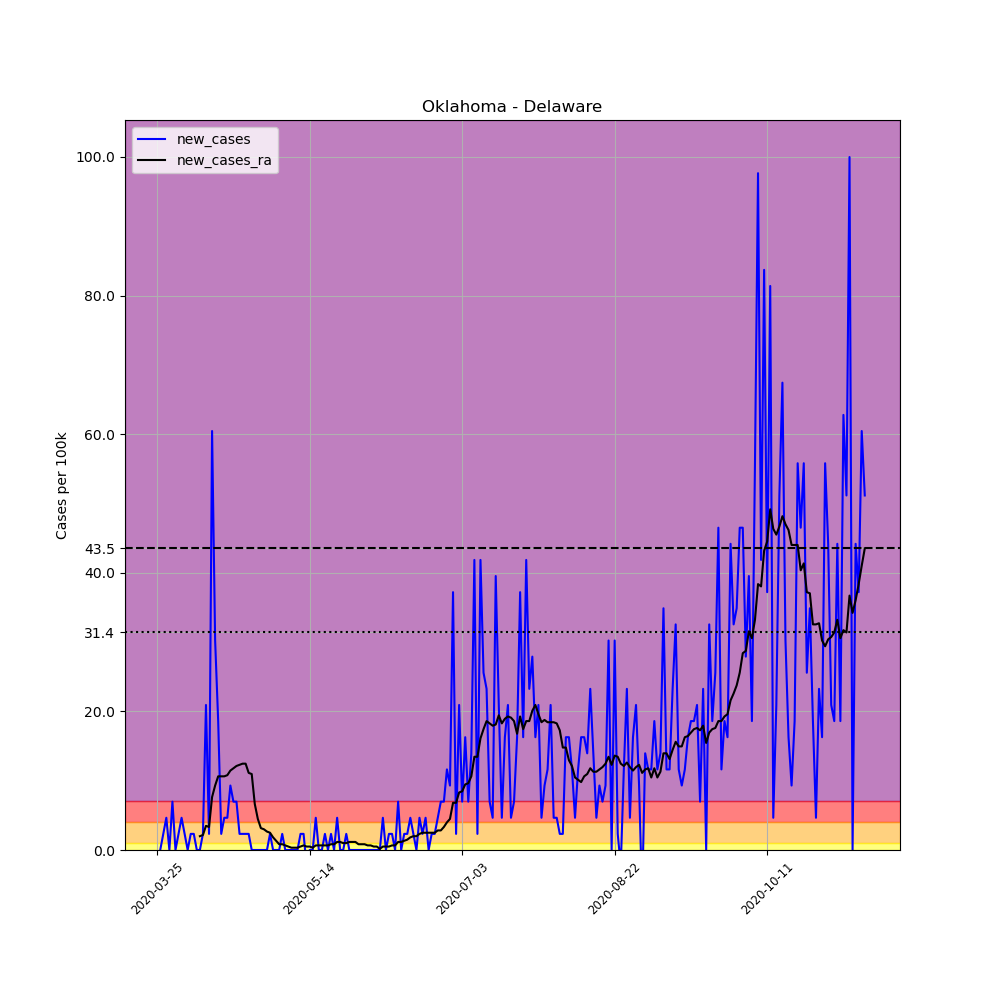

The data file committed next to this chart (first rows):
, date, county, state, fips, cases, deaths, COUNTY, STNAME, CTYNAME, POPESTIMATE2019, per_100k, new_cases, new_cases_ra
343600, 2020-03-25, Delaware, Oklahoma, 40041, 1, 0, 41, Oklahoma, Delaware, 43009, 2.325, , 
343601, 2020-03-26, Delaware, Oklahoma, 40041, 1, 0, 41, Oklahoma, Delaware, 43009, 2.325, 0.0, 
343602, 2020-03-27, Delaware, Oklahoma, 40041, 2, 0, 41, Oklahoma, Delaware, 43009, 4.65, 2.325, 
343603, 2020-03-28, Delaware, Oklahoma, 40041, 4, 0, 41, Oklahoma, Delaware, 43009, 9.3, 4.65, 
343604, 2020-03-29, Delaware, Oklahoma, 40041, 4, 0, 41, Oklahoma, Delaware, 43009, 9.3, 0.0, 
343605, 2020-03-30, Delaware, Oklahoma, 40041, 7, 0, 41, Oklahoma, Delaware, 43009, 16.28, 6.975, 
343606, 2020-03-31, Delaware, Oklahoma, 40041, 7, 0, 41, Oklahoma, Delaware, 43009, 16.28, 0.0, 
343607, 2020-04-01, Delaware, Oklahoma, 40041, 8, 0, 41, Oklahoma, Delaware, 43009, 18.6, 2.325, 
343608, 2020-04-02, Delaware, Oklahoma, 40041, 10, 0, 41, Oklahoma, Delaware, 43009, 23.25, 4.65, 
343609, 2020-04-03, Delaware, Oklahoma, 40041, 11, 0, 41, Oklahoma, Delaware, 43009, 25.58, 2.325, 
343610, 2020-04-04, Delaware, Oklahoma, 40041, 11, 0, 41, Oklahoma, Delaware, 43009, 25.58, 0.0, 
343611, 2020-04-05, Delaware, Oklahoma, 40041, 12, 0, 41, Oklahoma, Delaware, 43009, 27.9, 2.325, 
343612, 2020-04-06, Delaware, Oklahoma, 40041, 13, 0, 41, Oklahoma, Delaware, 43009, 30.23, 2.325, 
343613, 2020-04-07, Delaware, Oklahoma, 40041, 13, 0, 41, Oklahoma, Delaware, 43009, 30.23, 0.0, 
343614, 2020-04-08, Delaware, Oklahoma, 40041, 13, 0, 41, Oklahoma, Delaware, 43009, 30.23, 0.0, 1.993
343615, 2020-04-09, Delaware, Oklahoma, 40041, 14, 0, 41, Oklahoma, Delaware, 43009, 32.55, 2.325, 2.159
343616, 2020-04-10, Delaware, Oklahoma, 40041, 23, 0, 41, Oklahoma, Delaware, 43009, 53.48, 20.93, 3.488
343617, 2020-04-11, Delaware, Oklahoma, 40041, 24, 0, 41, Oklahoma, Delaware, 43009, 55.8, 2.325, 3.322
343618, 2020-04-12, Delaware, Oklahoma, 40041, 50, 0, 41, Oklahoma, Delaware, 43009, 116.3, 60.45, 7.64
343619, 2020-04-13, Delaware, Oklahoma, 40041, 63, 0, 41, Oklahoma, Delaware, 43009, 146.5, 30.23, 9.3
343620, 2020-04-14, Delaware, Oklahoma, 40041, 71, 0, 41, Oklahoma, Delaware, 43009, 165.1, 18.6, 10.63
343621, 2020-04-15, Delaware, Oklahoma, 40041, 72, 0, 41, Oklahoma, Delaware, 43009, 167.4, 2.325, 10.63
343622, 2020-04-16, Delaware, Oklahoma, 40041, 74, 2, 41, Oklahoma, Delaware, 43009, 172.1, 4.65, 10.63
343623, 2020-04-17, Delaware, Oklahoma, 40041, 76, 4, 41, Oklahoma, Delaware, 43009, 176.7, 4.65, 10.8
343624, 2020-04-18, Delaware, Oklahoma, 40041, 80, 4, 41, Oklahoma, Delaware, 43009, 186, 9.3, 11.46
343625, 2020-04-19, Delaware, Oklahoma, 40041, 83, 5, 41, Oklahoma, Delaware, 43009, 193, 6.975, 11.79
343626, 2020-04-20, Delaware, Oklahoma, 40041, 86, 5, 41, Oklahoma, Delaware, 43009, 200, 6.975, 12.12
343627, 2020-04-21, Delaware, Oklahoma, 40041, 87, 9, 41, Oklahoma, Delaware, 43009, 202.3, 2.325, 12.29
343628, 2020-04-22, Delaware, Oklahoma, 40041, 88, 9, 41, Oklahoma, Delaware, 43009, 204.6, 2.325, 12.46
343629, 2020-04-23, Delaware, Oklahoma, 40041, 89, 9, 41, Oklahoma, Delaware, 43009, 206.9, 2.325, 12.46
343630, 2020-04-24, Delaware, Oklahoma, 40041, 90, 9, 41, Oklahoma, Delaware, 43009, 209.3, 2.325, 11.13
343631, 2020-04-25, Delaware, Oklahoma, 40041, 90, 10, 41, Oklahoma, Delaware, 43009, 209.3, 0.0, 10.96
343632, 2020-04-26, Delaware, Oklahoma, 40041, 90, 10, 41, Oklahoma, Delaware, 43009, 209.3, 0.0, 6.643
343633, 2020-04-27, Delaware, Oklahoma, 40041, 90, 10, 41, Oklahoma, Delaware, 43009, 209.3, 0.0, 4.484
343634, 2020-04-28, Delaware, Oklahoma, 40041, 90, 11, 41, Oklahoma, Delaware, 43009, 209.3, 0.0, 3.155
343635, 2020-04-29, Delaware, Oklahoma, 40041, 90, 11, 41, Oklahoma, Delaware, 43009, 209.3, 0.0, 2.989
343636, 2020-04-30, Delaware, Oklahoma, 40041, 90, 13, 41, Oklahoma, Delaware, 43009, 209.3, 0.0, 2.657
343637, 2020-05-01, Delaware, Oklahoma, 40041, 91, 13, 41, Oklahoma, Delaware, 43009, 211.6, 2.325, 2.491
343638, 2020-05-02, Delaware, Oklahoma, 40041, 91, 13, 41, Oklahoma, Delaware, 43009, 211.6, 0.0, 1.827
343639, 2020-05-03, Delaware, Oklahoma, 40041, 91, 13, 41, Oklahoma, Delaware, 43009, 211.6, 0.0, 1.329
343640, 2020-05-04, Delaware, Oklahoma, 40041, 91, 13, 41, Oklahoma, Delaware, 43009, 211.6, 0.0, 0.8304
343641, 2020-05-05, Delaware, Oklahoma, 40041, 92, 14, 41, Oklahoma, Delaware, 43009, 213.9, 2.325, 0.8304
343642, 2020-05-06, Delaware, Oklahoma, 40041, 92, 14, 41, Oklahoma, Delaware, 43009, 213.9, 0.0, 0.6643
343643, 2020-05-07, Delaware, Oklahoma, 40041, 92, 15, 41, Oklahoma, Delaware, 43009, 213.9, 0.0, 0.4982
343644, 2020-05-08, Delaware, Oklahoma, 40041, 92, 15, 41, Oklahoma, Delaware, 43009, 213.9, 0.0, 0.3322
343645, 2020-05-09, Delaware, Oklahoma, 40041, 92, 16, 41, Oklahoma, Delaware, 43009, 213.9, 0.0, 0.3322
343646, 2020-05-10, Delaware, Oklahoma, 40041, 92, 16, 41, Oklahoma, Delaware, 43009, 213.9, 0.0, 0.3322
343647, 2020-05-11, Delaware, Oklahoma, 40041, 93, 16, 41, Oklahoma, Delaware, 43009, 216.2, 2.325, 0.4982
343648, 2020-05-12, Delaware, Oklahoma, 40041, 94, 16, 41, Oklahoma, Delaware, 43009, 218.6, 2.325, 0.6643
343649, 2020-05-13, Delaware, Oklahoma, 40041, 93, 16, 41, Oklahoma, Delaware, 43009, 216.2, -2.325, 0.4982
343650, 2020-05-14, Delaware, Oklahoma, 40041, 93, 16, 41, Oklahoma, Delaware, 43009, 216.2, 0.0, 0.4982
343651, 2020-05-15, Delaware, Oklahoma, 40041, 93, 16, 41, Oklahoma, Delaware, 43009, 216.2, 0.0, 0.3322
343652, 2020-05-16, Delaware, Oklahoma, 40041, 95, 16, 41, Oklahoma, Delaware, 43009, 220.9, 4.65, 0.6643
343653, 2020-05-17, Delaware, Oklahoma, 40041, 95, 16, 41, Oklahoma, Delaware, 43009, 220.9, 0.0, 0.6643
343654, 2020-05-18, Delaware, Oklahoma, 40041, 95, 16, 41, Oklahoma, Delaware, 43009, 220.9, 0.0, 0.6643
343655, 2020-05-19, Delaware, Oklahoma, 40041, 96, 16, 41, Oklahoma, Delaware, 43009, 223.2, 2.325, 0.6643
343656, 2020-05-20, Delaware, Oklahoma, 40041, 96, 16, 41, Oklahoma, Delaware, 43009, 223.2, 0.0, 0.6643
343657, 2020-05-21, Delaware, Oklahoma, 40041, 97, 16, 41, Oklahoma, Delaware, 43009, 225.5, 2.325, 0.8304
343658, 2020-05-22, Delaware, Oklahoma, 40041, 97, 16, 41, Oklahoma, Delaware, 43009, 225.5, 0.0, 0.8304
343659, 2020-05-23, Delaware, Oklahoma, 40041, 99, 16, 41, Oklahoma, Delaware, 43009, 230.2, 4.65, 1.163
... 173 more rows
